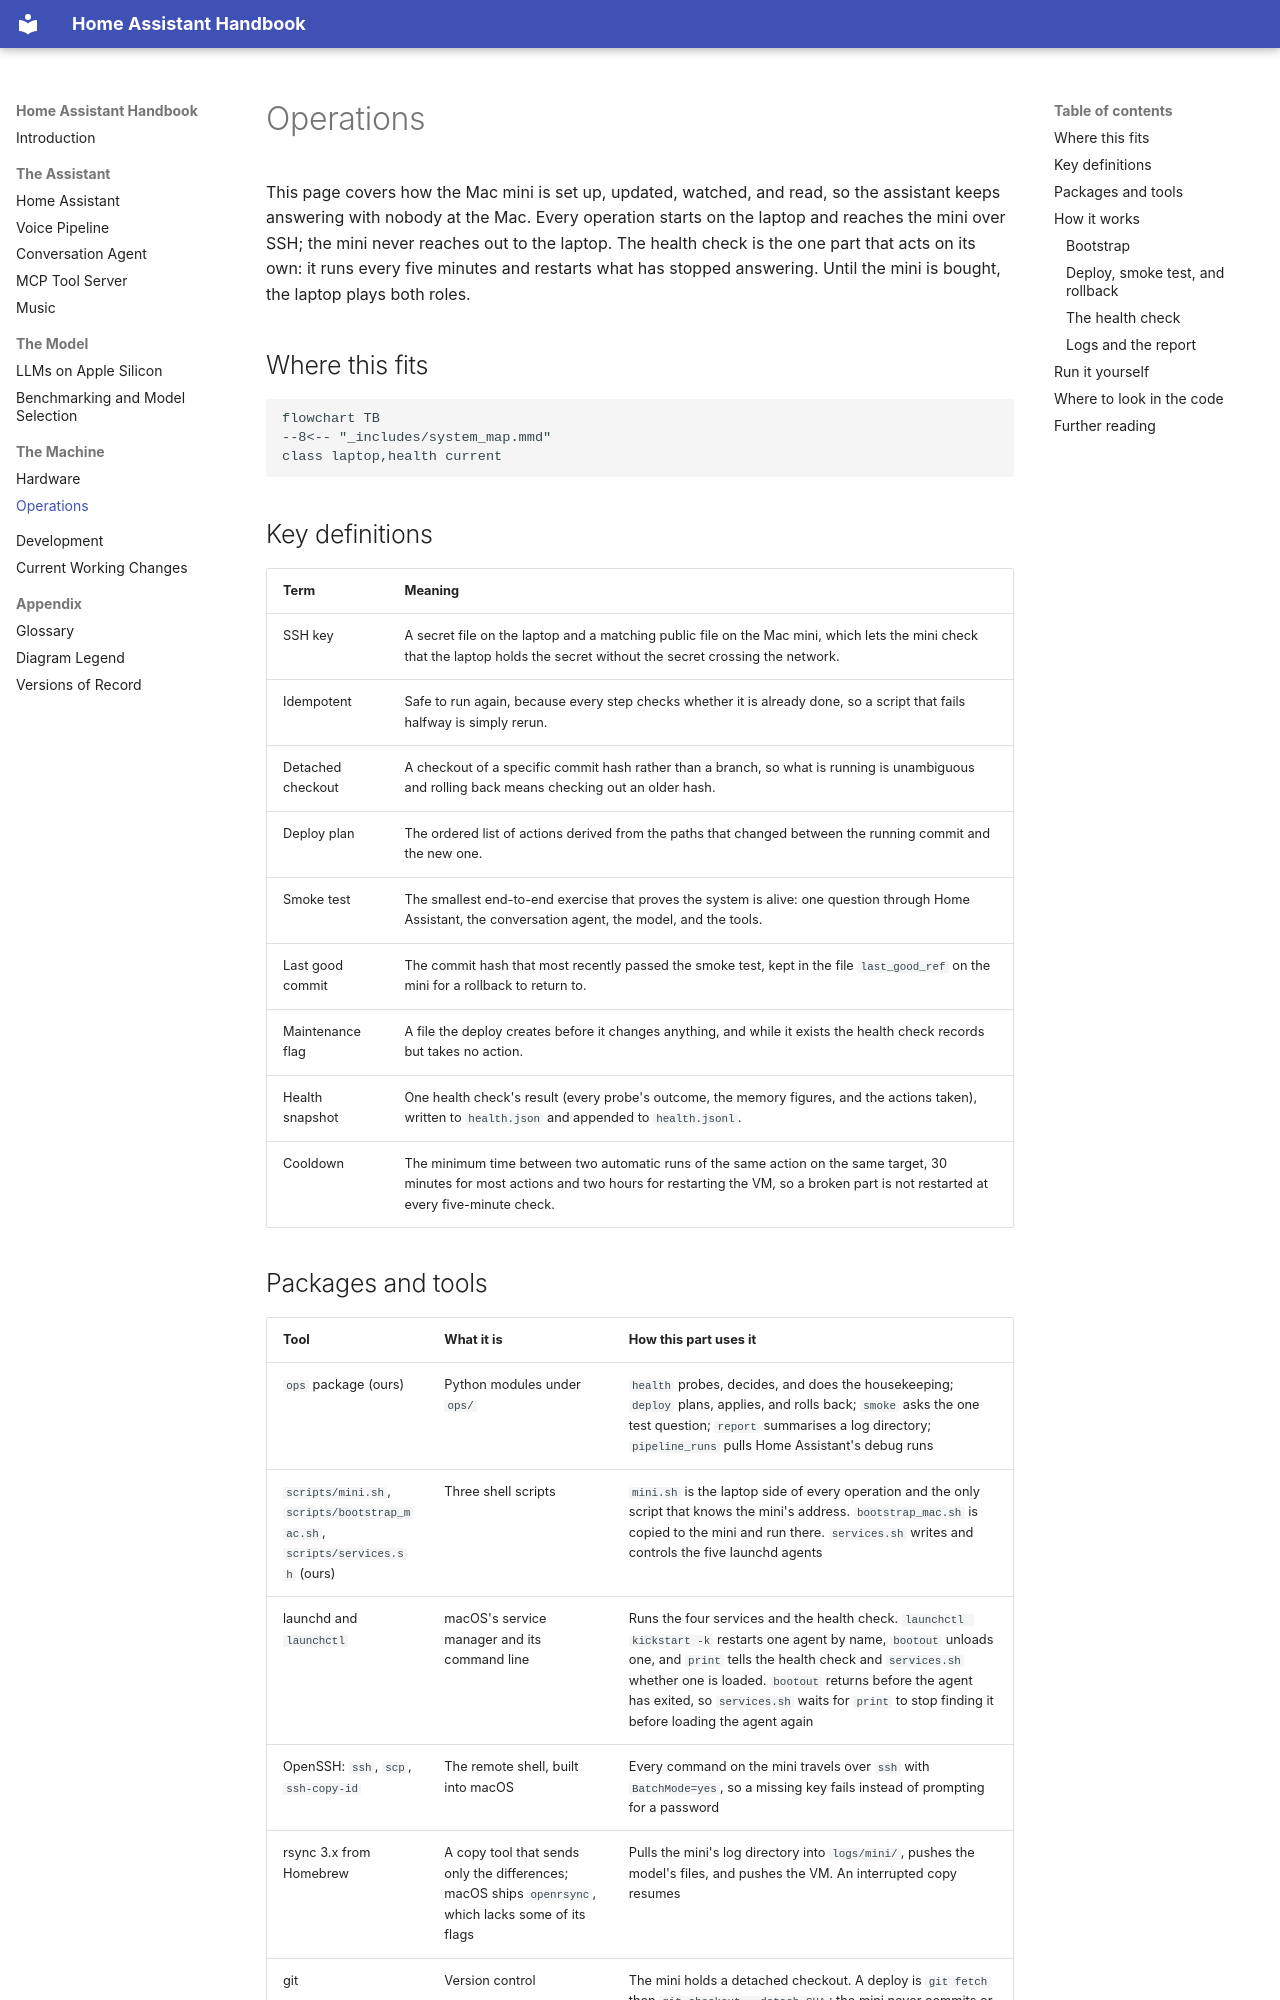

repository: seanlin2000/home_assistant · page: 10_operations/index.html · generator: mkdocs

# Operations
<!-- complexity: packages=3 parts=2 concepts=3 tier=deep -->

This page covers how the Mac mini is set up, updated, watched, and read, so the assistant keeps answering with nobody at the Mac. Every operation starts on the laptop and reaches the mini over SSH; the mini never reaches out to the laptop. The health check is the one part that acts on its own: it runs every five minutes and restarts what has stopped answering. Until the mini is bought, the laptop plays both roles.

## Where this fits

```mermaid
flowchart TB
--8<-- "_includes/system_map.mmd"
class laptop,health current
```

## Key definitions

| Term | Meaning |
|---|---|
| SSH key | A secret file on the laptop and a matching public file on the Mac mini, which lets the mini check that the laptop holds the secret without the secret crossing the network. |
| Idempotent | Safe to run again, because every step checks whether it is already done, so a script that fails halfway is simply rerun. |
| Detached checkout | A checkout of a specific commit hash rather than a branch, so what is running is unambiguous and rolling back means checking out an older hash. |
| Deploy plan | The ordered list of actions derived from the paths that changed between the running commit and the new one. |
| Smoke test | The smallest end-to-end exercise that proves the system is alive: one question through Home Assistant, the conversation agent, the model, and the tools. |
| Last good commit | The commit hash that most recently passed the smoke test, kept in the file `last_good_ref` on the mini for a rollback to return to. |
| Maintenance flag | A file the deploy creates before it changes anything, and while it exists the health check records but takes no action. |
| Health snapshot | One health check's result (every probe's outcome, the memory figures, and the actions taken), written to `health.json` and appended to `health.jsonl`. |
| Cooldown | The minimum time between two automatic runs of the same action on the same target, 30 minutes for most actions and two hours for restarting the VM, so a broken part is not restarted at every five-minute check. |

## Packages and tools

| Tool | What it is | How this part uses it |
|---|---|---|
| `ops` package (ours) | Python modules under `ops/` | `health` probes, decides, and does the housekeeping; `deploy` plans, applies, and rolls back; `smoke` asks the one test question; `report` summarises a log directory; `pipeline_runs` pulls Home Assistant's debug runs |
| `scripts/mini.sh`, `scripts/bootstrap_mac.sh`, `scripts/services.sh` (ours) | Three shell scripts | `mini.sh` is the laptop side of every operation and the only script that knows the mini's address. `bootstrap_mac.sh` is copied to the mini and run there. `services.sh` writes and controls the five launchd agents |
| launchd and `launchctl` | macOS's service manager and its command line | Runs the four services and the health check. `launchctl kickstart -k` restarts one agent by name, `bootout` unloads one, and `print` tells the health check and `services.sh` whether one is loaded. `bootout` returns before the agent has exited, so `services.sh` waits for `print` to stop finding it before loading the agent again |
| OpenSSH: `ssh`, `scp`, `ssh-copy-id` | The remote shell, built into macOS | Every command on the mini travels over `ssh` with `BatchMode=yes`, so a missing key fails instead of prompting for a password |
| rsync 3.x from Homebrew | A copy tool that sends only the differences; macOS ships `openrsync`, which lacks some of its flags | Pulls the mini's log directory into `logs/mini/`, pushes the model's files, and pushes the VM. An interrupted copy resumes |
| git | Version control | The mini holds a detached checkout. A deploy is `git fetch` then `git checkout --detach SHA`; the mini never commits or pushes |
| `utmctl` (UTM 4.7.5) | UTM's command line | The health check reads `utmctl status "Home Assistant"` and runs `utmctl start` or `stop`. [Home Assistant](06_home_assistant_core.md#the-virtual-machine) covers the VM itself |

## How it works
